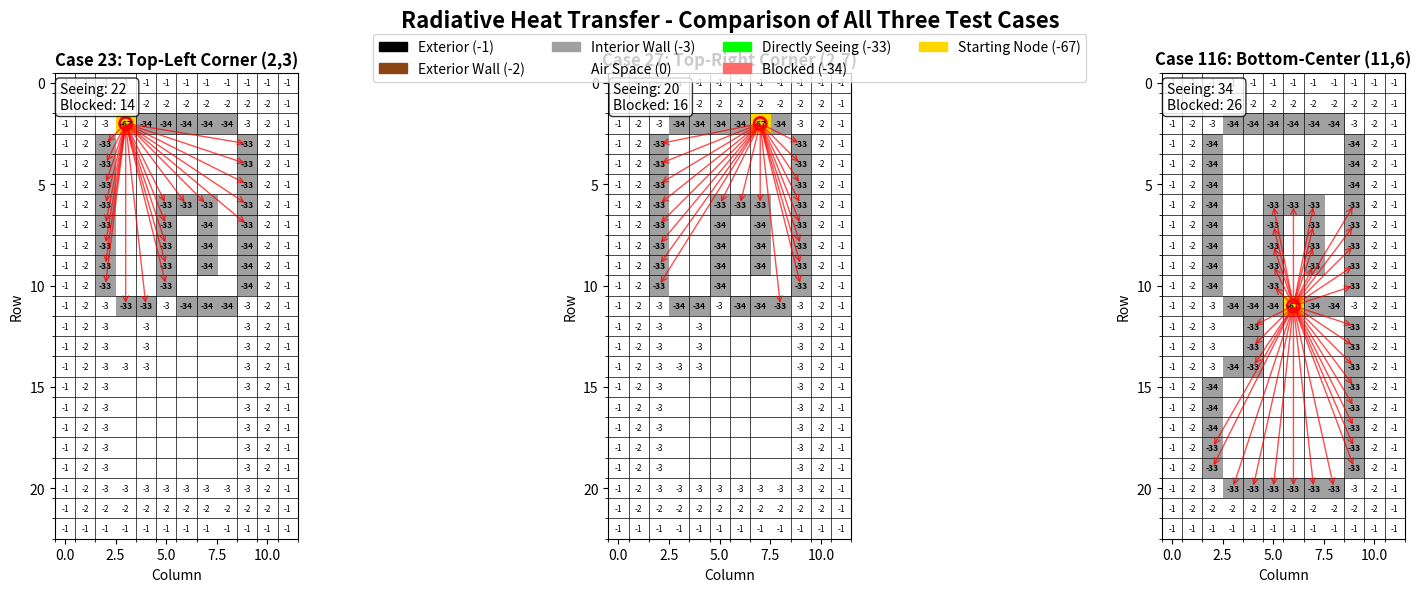

Generate this figure with matplotlib:
#!/usr/bin/env python3
"""
Compare all three test cases for radiative heat transfer line-of-sight using matplotlib.
Shows the differences between starting positions and their visibility patterns.
"""

from matplotlib.colors import ListedColormap
import matplotlib.patches as mpatches
import matplotlib.patches as patches
import matplotlib.pyplot as plt
import numpy as np


def compare_all_cases():
  """Compare all three test cases side by side using matplotlib."""

  # Case 23: Starting at (2,3) - top-left corner
  result_23 = np.array([
      [-1, -1, -1, -1, -1, -1, -1, -1, -1, -1, -1, -1],
      [-1, -2, -2, -2, -2, -2, -2, -2, -2, -2, -2, -1],
      [-1, -2, -3, -67, -34, -34, -34, -34, -34, -3, -2, -1],
      [-1, -2, -33, 0, 0, 0, 0, 0, 0, -33, -2, -1],
      [-1, -2, -33, 0, 0, 0, 0, 0, 0, -33, -2, -1],
      [-1, -2, -33, 0, 0, 0, 0, 0, 0, -33, -2, -1],
      [-1, -2, -33, 0, 0, -33, -33, -33, 0, -33, -2, -1],
      [-1, -2, -33, 0, 0, -33, 0, -34, 0, -33, -2, -1],
      [-1, -2, -33, 0, 0, -33, 0, -34, 0, -34, -2, -1],
      [-1, -2, -33, 0, 0, -33, 0, -34, 0, -34, -2, -1],
      [-1, -2, -33, 0, 0, -33, 0, 0, 0, -34, -2, -1],
      [-1, -2, -3, -33, -33, -3, -34, -34, -34, -3, -2, -1],
      [-1, -2, -3, 0, -3, 0, 0, 0, 0, -3, -2, -1],
      [-1, -2, -3, 0, -3, 0, 0, 0, 0, -3, -2, -1],
      [-1, -2, -3, -3, -3, 0, 0, 0, 0, -3, -2, -1],
      [-1, -2, -3, 0, 0, 0, 0, 0, 0, -3, -2, -1],
      [-1, -2, -3, 0, 0, 0, 0, 0, 0, -3, -2, -1],
      [-1, -2, -3, 0, 0, 0, 0, 0, 0, -3, -2, -1],
      [-1, -2, -3, 0, 0, 0, 0, 0, 0, -3, -2, -1],
      [-1, -2, -3, 0, 0, 0, 0, 0, 0, -3, -2, -1],
      [-1, -2, -3, -3, -3, -3, -3, -3, -3, -3, -2, -1],
      [-1, -2, -2, -2, -2, -2, -2, -2, -2, -2, -2, -1],
      [-1, -1, -1, -1, -1, -1, -1, -1, -1, -1, -1, -1],
  ])

  # Case 27: Starting at (2,7) - top-right corner
  result_27 = np.array([
      [-1, -1, -1, -1, -1, -1, -1, -1, -1, -1, -1, -1],
      [-1, -2, -2, -2, -2, -2, -2, -2, -2, -2, -2, -1],
      [-1, -2, -3, -34, -34, -34, -34, -67, -34, -3, -2, -1],
      [-1, -2, -33, 0, 0, 0, 0, 0, 0, -33, -2, -1],
      [-1, -2, -33, 0, 0, 0, 0, 0, 0, -33, -2, -1],
      [-1, -2, -33, 0, 0, 0, 0, 0, 0, -33, -2, -1],
      [-1, -2, -33, 0, 0, -33, -33, -33, 0, -33, -2, -1],
      [-1, -2, -33, 0, 0, -34, 0, -34, 0, -33, -2, -1],
      [-1, -2, -33, 0, 0, -34, 0, -34, 0, -33, -2, -1],
      [-1, -2, -33, 0, 0, -34, 0, -34, 0, -33, -2, -1],
      [-1, -2, -33, 0, 0, -34, 0, 0, 0, -33, -2, -1],
      [-1, -2, -3, -34, -34, -3, -34, -34, -33, -3, -2, -1],
      [-1, -2, -3, 0, -3, 0, 0, 0, 0, -3, -2, -1],
      [-1, -2, -3, 0, -3, 0, 0, 0, 0, -3, -2, -1],
      [-1, -2, -3, -3, -3, 0, 0, 0, 0, -3, -2, -1],
      [-1, -2, -3, 0, 0, 0, 0, 0, 0, -3, -2, -1],
      [-1, -2, -3, 0, 0, 0, 0, 0, 0, -3, -2, -1],
      [-1, -2, -3, 0, 0, 0, 0, 0, 0, -3, -2, -1],
      [-1, -2, -3, 0, 0, 0, 0, 0, 0, -3, -2, -1],
      [-1, -2, -3, 0, 0, 0, 0, 0, 0, -3, -2, -1],
      [-1, -2, -3, -3, -3, -3, -3, -3, -3, -3, -2, -1],
      [-1, -2, -2, -2, -2, -2, -2, -2, -2, -2, -2, -1],
      [-1, -1, -1, -1, -1, -1, -1, -1, -1, -1, -1, -1],
  ])

  # Case 116: Starting at (11,6) - bottom-center
  result_116 = np.array([
      [-1, -1, -1, -1, -1, -1, -1, -1, -1, -1, -1, -1],
      [-1, -2, -2, -2, -2, -2, -2, -2, -2, -2, -2, -1],
      [-1, -2, -3, -34, -34, -34, -34, -34, -34, -3, -2, -1],
      [-1, -2, -34, 0, 0, 0, 0, 0, 0, -34, -2, -1],
      [-1, -2, -34, 0, 0, 0, 0, 0, 0, -34, -2, -1],
      [-1, -2, -34, 0, 0, 0, 0, 0, 0, -34, -2, -1],
      [-1, -2, -34, 0, 0, -33, -33, -33, 0, -33, -2, -1],
      [-1, -2, -34, 0, 0, -33, 0, -33, 0, -33, -2, -1],
      [-1, -2, -34, 0, 0, -33, 0, -33, 0, -33, -2, -1],
      [-1, -2, -34, 0, 0, -33, 0, -33, 0, -33, -2, -1],
      [-1, -2, -34, 0, 0, -33, 0, 0, 0, -33, -2, -1],
      [-1, -2, -3, -34, -34, -34, -67, -34, -34, -3, -2, -1],
      [-1, -2, -3, 0, -33, 0, 0, 0, 0, -33, -2, -1],
      [-1, -2, -3, 0, -33, 0, 0, 0, 0, -33, -2, -1],
      [-1, -2, -3, -34, -33, 0, 0, 0, 0, -33, -2, -1],
      [-1, -2, -34, 0, 0, 0, 0, 0, 0, -33, -2, -1],
      [-1, -2, -34, 0, 0, 0, 0, 0, 0, -33, -2, -1],
      [-1, -2, -34, 0, 0, 0, 0, 0, 0, -33, -2, -1],
      [-1, -2, -33, 0, 0, 0, 0, 0, 0, -33, -2, -1],
      [-1, -2, -33, 0, 0, 0, 0, 0, 0, -33, -2, -1],
      [-1, -2, -3, -33, -33, -33, -33, -33, -33, -3, -2, -1],
      [-1, -2, -2, -2, -2, -2, -2, -2, -2, -2, -2, -1],
      [-1, -1, -1, -1, -1, -1, -1, -1, -1, -1, -1, -1],
  ])

  # Create figure with subplots
  fig, axes = plt.subplots(1, 3, figsize=(18, 6))

  cases = [
      ('Case 23: Top-Left Corner (2,3)', result_23, axes[0]),
      ('Case 27: Top-Right Corner (2,7)', result_27, axes[1]),
      ('Case 116: Bottom-Center (11,6)', result_116, axes[2]),
  ]

  # Define colors for different cell types
  colors = {
      -1: '#000000',  # Exterior space (black)
      -2: '#8B4513',  # Exterior walls (brown)
      -3: '#A0A0A0',  # Interior walls (gray)
      0: '#FFFFFF',  # Air spaces (white)
      -33: '#00FF00',  # Directly seeing nodes (bright green)
      -34: '#FF6B6B',  # Blocked nodes (red)
      -67: '#FFD700',  # Starting node (gold)
  }

  for case_name, result, ax in cases:
    # Create colormap
    unique_values = np.unique(result)
    color_list = [colors.get(val, '#CCCCCC') for val in unique_values]
    cmap = ListedColormap(color_list)

    # Plot the floor plan
    im = ax.imshow(result, cmap=cmap, aspect='equal')

    # Add grid
    ax.set_xticks(np.arange(-0.5, result.shape[1], 1), minor=True)
    ax.set_yticks(np.arange(-0.5, result.shape[0], 1), minor=True)
    ax.grid(which='minor', color='black', linestyle='-', linewidth=0.5)

    # Add cell values as text
    for i in range(result.shape[0]):
      for j in range(result.shape[1]):
        value = result[i, j]
        if value != 0:  # Don't show text for air spaces
          ax.text(
              j,
              i,
              str(value),
              ha='center',
              va='center',
              fontsize=6,
              weight='bold' if value in [-67, -33, -34] else 'normal',
          )

    # Draw connections from starting node to seeing nodes
    start_pos = None
    seeing_nodes = []

    for i in range(result.shape[0]):
      for j in range(result.shape[1]):
        if result[i, j] == -67:
          start_pos = (i, j)
        elif result[i, j] == -33:
          seeing_nodes.append((i, j))

    if start_pos:
      start_row, start_col = start_pos
      for node_row, node_col in seeing_nodes:
        # Draw line with arrow
        ax.annotate(
            '',
            xy=(node_col, node_row),
            xytext=(start_col, start_row),
            arrowprops=dict(arrowstyle='->', color='red', lw=1, alpha=0.7),
        )

      # Highlight the starting node
      circle = patches.Circle(
          (start_col, start_row), 0.3, color='red', fill=False, linewidth=2
      )
      ax.add_patch(circle)

    ax.set_title(case_name, fontsize=12, weight='bold')
    ax.set_xlabel('Column')
    ax.set_ylabel('Row')

    # Count nodes for statistics
    start_nodes = np.sum(result == -67)
    seeing_nodes_count = np.sum(result == -33)
    blocked_nodes_count = np.sum(result == -34)

    # Add statistics text
    ax.text(
        0.02,
        0.98,
        f'Seeing: {seeing_nodes_count}\nBlocked: {blocked_nodes_count}',
        transform=ax.transAxes,
        fontsize=10,
        verticalalignment='top',
        bbox=dict(boxstyle='round', facecolor='white', alpha=0.8),
    )

  # Create legend
  legend_elements = []
  for val, color in colors.items():
    if val == -67:
      legend_elements.append(
          mpatches.Patch(color=color, label='Starting Node (-67)')
      )
    elif val == -33:
      legend_elements.append(
          mpatches.Patch(color=color, label='Directly Seeing (-33)')
      )
    elif val == -34:
      legend_elements.append(mpatches.Patch(color=color, label='Blocked (-34)'))
    elif val == -3:
      legend_elements.append(
          mpatches.Patch(color=color, label='Interior Wall (-3)')
      )
    elif val == -2:
      legend_elements.append(
          mpatches.Patch(color=color, label='Exterior Wall (-2)')
      )
    elif val == 0:
      legend_elements.append(mpatches.Patch(color=color, label='Air Space (0)'))
    elif val == -1:
      legend_elements.append(mpatches.Patch(color=color, label='Exterior (-1)'))

  fig.legend(
      handles=legend_elements,
      loc='upper center',
      bbox_to_anchor=(0.5, 0.95),
      ncol=4,
  )

  plt.suptitle(
      'Radiative Heat Transfer - Comparison of All Three Test Cases',
      fontsize=16,
      weight='bold',
  )
  plt.tight_layout()

  # Save the figure
  plt.savefig(
      'radiation_connections_comparison_matplotlib.png',
      dpi=300,
      bbox_inches='tight',
  )
  print(
      'Comparison matplotlib figure saved as'
      " 'radiation_connections_comparison_matplotlib.png'"
  )

  plt.show()


if __name__ == '__main__':
  compare_all_cases()
